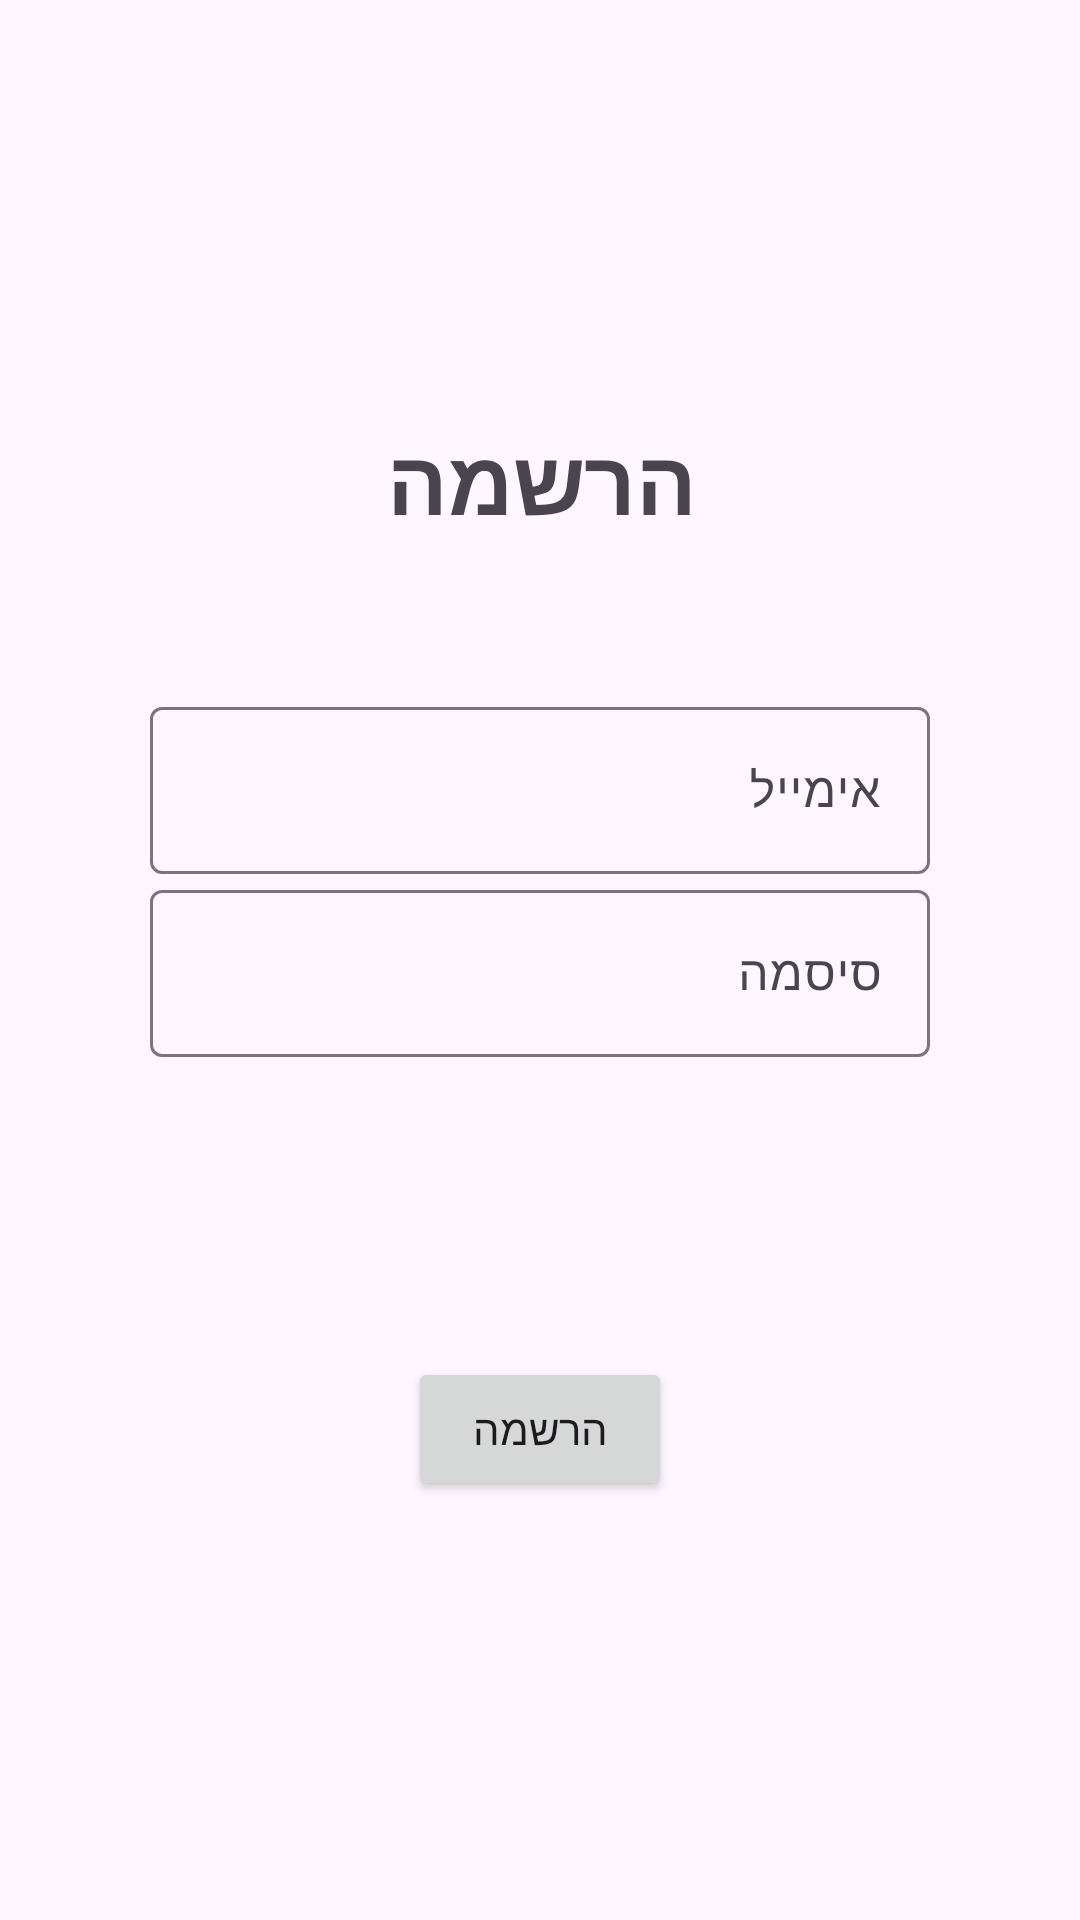

Android layout source for this screen:
<!-- AndroidManifest.xml: application theme Theme.Gefilte -->
<!-- res/layout/activity_register.xml -->
<?xml version="1.0" encoding="utf-8"?>
<LinearLayout xmlns:android="http://schemas.android.com/apk/res/android"
    xmlns:app="http://schemas.android.com/apk/res-auto"
    xmlns:tools="http://schemas.android.com/tools"
    android:layout_width="match_parent"
    android:layout_height="match_parent"
    android:orientation="vertical"
    android:gravity="center"
    android:layout_gravity="center"
    android:padding="50dp"
    tools:context=".Register">

  <TextView
      android:text="@string/register"
      android:textSize="30sp"
      android:textStyle="bold"
      android:gravity="center"
      android:layout_marginBottom="50dp"
      android:layout_width="match_parent"
      android:layout_height="wrap_content"/>

  <com.google.android.material.textfield.TextInputLayout
      android:layout_width="match_parent"
      android:layout_height="wrap_content">

    <com.google.android.material.textfield.TextInputEditText
        android:id="@+id/email"
        android:hint="@string/email"
        android:layout_width="match_parent"
        android:layout_height="wrap_content"/>

  </com.google.android.material.textfield.TextInputLayout>

  <com.google.android.material.textfield.TextInputLayout
      android:layout_width="match_parent"
      android:layout_height="wrap_content">

    <com.google.android.material.textfield.TextInputEditText
        android:id="@+id/password"
        android:hint="@string/password"
        android:layout_width="match_parent"
        android:layout_height="wrap_content"/>

  </com.google.android.material.textfield.TextInputLayout>

  <ProgressBar
      android:id="@+id/progress_bar"
      android:visibility="gone"
      android:layout_width="wrap_content"
      android:layout_height="wrap_content"/>

  <Button
      android:id="@+id/register_btn"
      android:text="@string/register"
      android:layout_width="wrap_content"
      android:layout_height="wrap_content"
      android:layout_marginTop="100dp"/>

</LinearLayout>
<!-- resources referenced by this layout -->
<resources>
  <string name="email">אימייל</string>
  <string name="password">סיסמה</string>
  <string name="register">הרשמה</string>
  <style name="Theme.Gefilte" parent="Base.Theme.Gefilte" />
  <style name="Base.Theme.Gefilte" parent="Theme.Material3.DayNight.NoActionBar">
          
          <item name="colorPrimary">#68B7FF</item>
      </style>
</resources>
